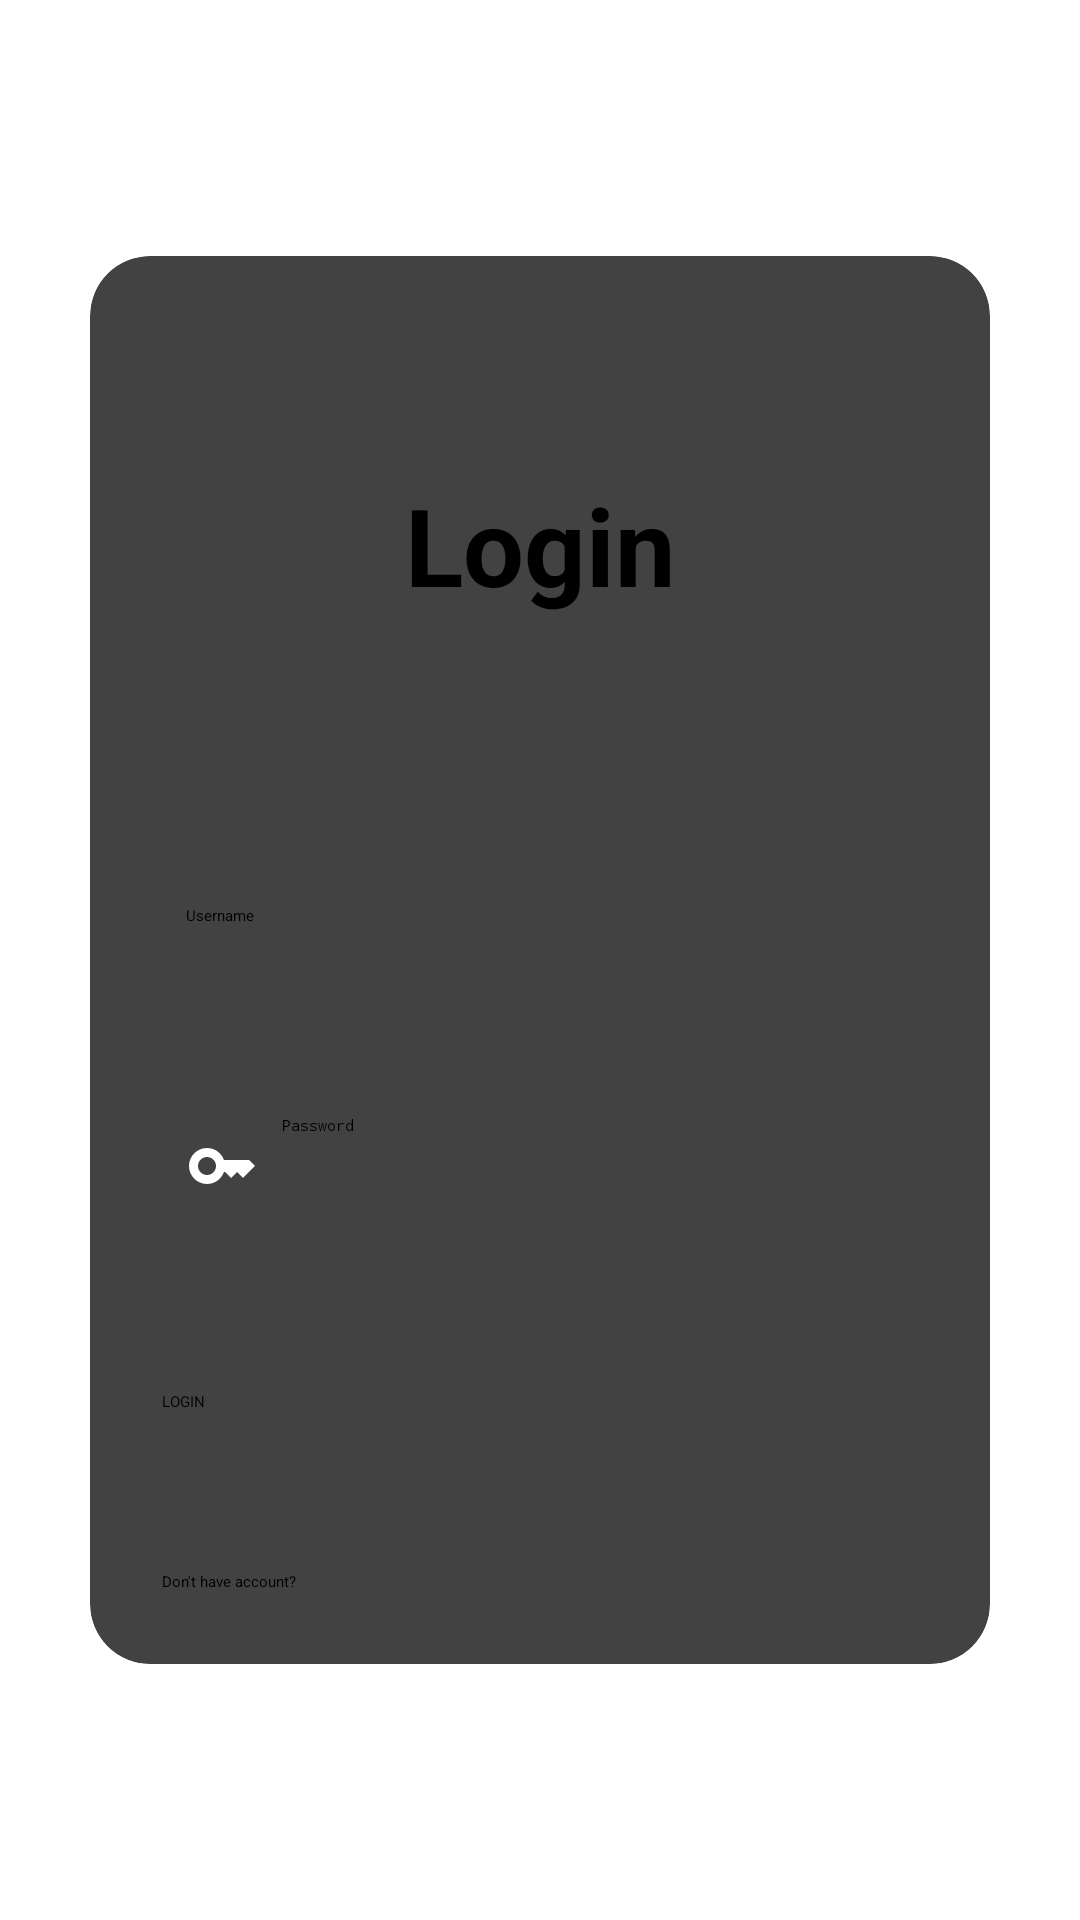

Reconstruct the res/layout file that produces this screen, plus the resources it refers to.
<!-- AndroidManifest.xml: application theme Theme.BaseTheme -->
<!-- res/layout/activity_login.xml -->
<?xml version="1.0" encoding="utf-8"?>
<LinearLayout xmlns:android="http://schemas.android.com/apk/res/android"
    xmlns:app="http://schemas.android.com/apk/res-auto"
    xmlns:tools="http://schemas.android.com/tools"
    android:layout_width="match_parent"
    android:layout_height="match_parent"
    android:background="?colorPrimary"
    android:gravity="center"
    android:orientation="vertical"
    tools:context=".activities.LoginActivity"
    tools:ignore="HardcodedText, Autofill">

    <androidx.cardview.widget.CardView
        android:layout_width="match_parent"
        android:layout_height="wrap_content"
        android:layout_margin="30dp"
        app:cardCornerRadius="20dp"
        app:cardElevation="10dp">

        <LinearLayout
            android:layout_width="match_parent"
            android:layout_height="wrap_content"
            android:layout_gravity="center"
            android:background="@drawable/round_10"
            android:orientation="vertical"
            android:padding="24dp">

            <TextView
                android:layout_width="match_parent"
                android:layout_height="wrap_content"
                android:layout_margin="40dp"
                android:padding="8dp"
                android:text="Login"
                android:textAlignment="center"
                android:textSize="36sp"
                android:textStyle="bold" />

            <EditText
                android:inputType="text"
                android:id="@+id/login_username"
                android:layout_width="match_parent"
                android:layout_height="50dp"
                android:layout_marginTop="40dp"
                android:background="@drawable/round_10"
                android:drawableStart="@drawable/person_icon"
                android:drawablePadding="8dp"
                android:hint="Username"
                android:padding="8dp"
                android:importantForAutofill="no" />

            <EditText
                android:id="@+id/login_password"
                android:layout_width="match_parent"
                android:layout_height="50dp"
                android:layout_marginTop="20dp"
                android:background="@drawable/round_10"
                android:drawableStart="@drawable/key_icon"
                android:drawablePadding="8dp"
                android:hint="Password"
                android:inputType="textPassword"
                android:padding="8dp"
                android:importantForAutofill="no" />

            <Button
                android:id="@+id/login_button"
                android:layout_width="match_parent"
                android:layout_height="60dp"
                android:layout_marginTop="50dp"
                android:backgroundTint="?colorAccent"
                android:text="LOGIN" />

            <LinearLayout
                android:layout_width="wrap_content"
                android:layout_height="wrap_content">

                <TextView
                    android:layout_width="wrap_content"
                    android:layout_height="wrap_content"
                    android:text="Don't have account?" />

                <TextView
                    android:id="@+id/login_redirect"
                    android:layout_width="wrap_content"
                    android:layout_height="wrap_content"
                    android:textColor="?colorSecondary"
                    android:text=" Sign up" />

            </LinearLayout>

        </LinearLayout>
    </androidx.cardview.widget.CardView>
</LinearLayout>
<!-- resources referenced by this layout -->
<resources>
  <!-- drawable key_icon (drawable) -->
  <vector android:height="24dp"
      android:tint="#FFFFFF"
      android:viewportHeight="24"
      android:viewportWidth="24"
      android:width="24dp"
      xmlns:android="http://schemas.android.com/apk/res/android">
      <path
          android:fillColor="@android:color/white"
          android:pathData="M21,10h-8.35C11.83,7.67 9.61,6 7,6c-3.31,0 -6,2.69 -6,6s2.69,6 6,6c2.61,0 4.83,-1.67 5.65,-4H13l2,2l2,-2l2,2l4,-4.04L21,10zM7,15c-1.65,0 -3,-1.35 -3,-3c0,-1.65 1.35,-3 3,-3s3,1.35 3,3C10,13.65 8.65,15 7,15z" />
  </vector>
</resources>
